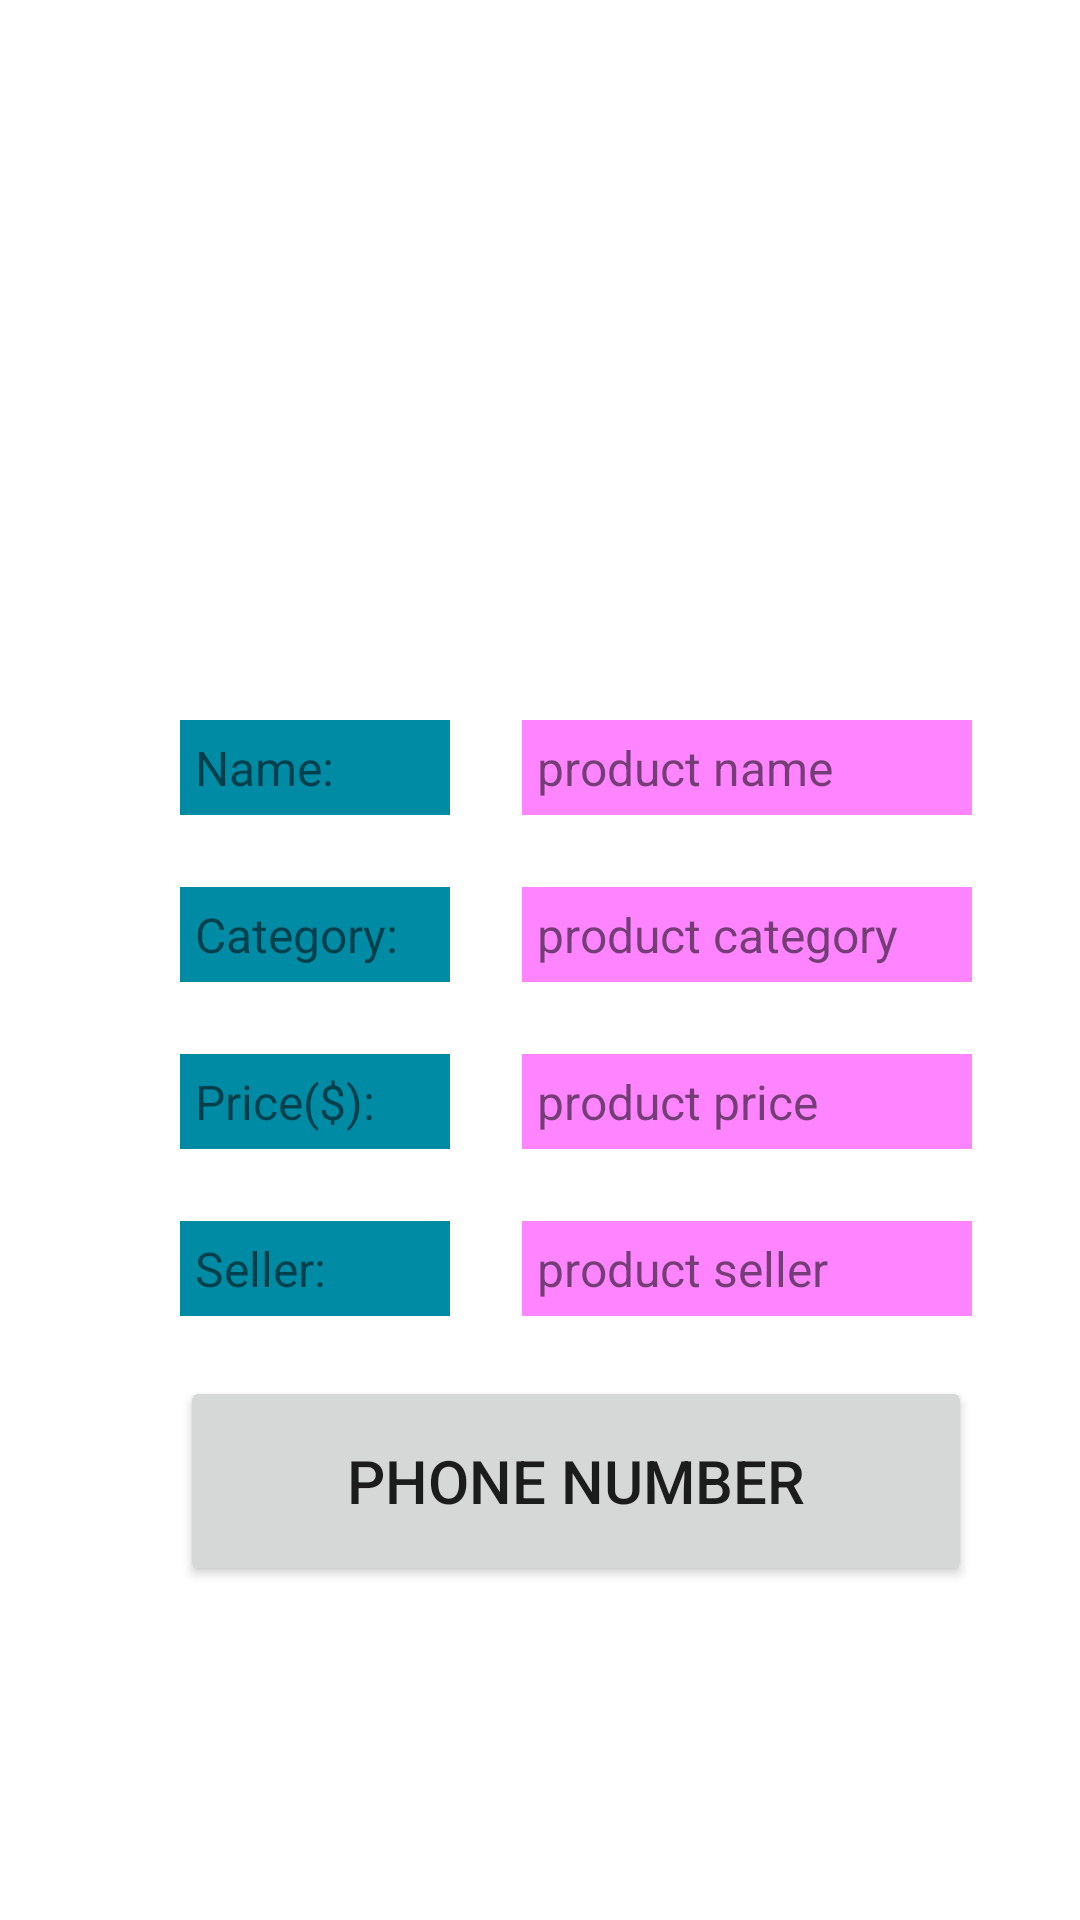

Produce the Android XML layout that renders to this screen, including the resource entries it uses.
<!-- AndroidManifest.xml: application theme Theme.Shop -->
<!-- res/layout/activity_view_product.xml -->
<?xml version="1.0" encoding="utf-8"?>
<androidx.constraintlayout.widget.ConstraintLayout xmlns:android="http://schemas.android.com/apk/res/android"
    xmlns:app="http://schemas.android.com/apk/res-auto"
    xmlns:tools="http://schemas.android.com/tools"
    android:layout_width="match_parent"
    android:layout_height="match_parent"
    tools:context=".ViewProductActivity">

    <ImageView
        android:id="@+id/product_view_image"
        android:layout_width="275dp"
        android:layout_height="150dp"
        android:layout_marginTop="50dp"
        app:layout_constraintEnd_toEndOf="parent"
        app:layout_constraintStart_toStartOf="parent"
        app:layout_constraintTop_toTopOf="parent"
        app:srcCompat="@drawable/ic_image_not_found" />

    <TextView
        android:id="@+id/product_view_name_word"
        android:layout_width="90dp"
        android:layout_height="wrap_content"
        android:layout_marginStart="60dp"
        android:layout_marginTop="40dp"
        android:background="@color/primary_dark_color"
        android:padding="5dp"
        android:text="@string/name_"
        android:textSize="16sp"
        app:layout_constraintStart_toStartOf="parent"
        app:layout_constraintTop_toBottomOf="@+id/product_view_image" />

    <TextView
        android:id="@+id/product_view_name"
        android:layout_width="150dp"
        android:layout_height="wrap_content"
        android:layout_marginStart="24dp"
        android:layout_marginTop="40dp"
        android:background="@color/secondary_light_color"
        android:padding="5dp"
        android:text="@string/product_name"
        android:textSize="16sp"
        app:layout_constraintStart_toEndOf="@+id/product_view_name_word"
        app:layout_constraintTop_toBottomOf="@+id/product_view_image" />

    <TextView
        android:id="@+id/product_view_category_word"
        android:layout_width="90dp"
        android:layout_height="wrap_content"
        android:layout_marginStart="60dp"
        android:layout_marginTop="24dp"
        android:background="@color/primary_dark_color"
        android:padding="5dp"
        android:text="@string/category_"
        android:textSize="16sp"
        app:layout_constraintStart_toStartOf="parent"
        app:layout_constraintTop_toBottomOf="@+id/product_view_name_word" />


    <TextView
        android:id="@+id/product_view_category"
        android:layout_width="150dp"
        android:layout_height="wrap_content"
        android:layout_marginStart="24dp"
        android:layout_marginTop="24dp"
        android:background="@color/secondary_light_color"
        android:padding="5dp"
        android:text="@string/product_category"
        android:textSize="16sp"
        app:layout_constraintStart_toEndOf="@+id/product_view_category_word"
        app:layout_constraintTop_toBottomOf="@+id/product_view_name" />

    <TextView
        android:id="@+id/product_view_price_word"
        android:layout_width="90dp"
        android:layout_height="wrap_content"
        android:layout_marginStart="60dp"
        android:layout_marginTop="24dp"
        android:background="@color/primary_dark_color"
        android:padding="5dp"
        android:text="@string/price_"
        android:textSize="16sp"
        app:layout_constraintStart_toStartOf="parent"
        app:layout_constraintTop_toBottomOf="@+id/product_view_category_word" />

    <TextView
        android:id="@+id/product_view_price"
        android:layout_width="150dp"
        android:layout_height="wrap_content"
        android:layout_marginStart="24dp"
        android:layout_marginTop="24dp"
        android:background="@color/secondary_light_color"
        android:padding="5dp"
        android:text="@string/product_price"
        android:textSize="16sp"
        app:layout_constraintStart_toEndOf="@+id/product_view_price_word"
        app:layout_constraintTop_toBottomOf="@+id/product_view_category" />

    <TextView
        android:id="@+id/product_view_seller_word"
        android:layout_width="90dp"
        android:layout_height="wrap_content"
        android:layout_marginStart="60dp"
        android:layout_marginTop="24dp"
        android:background="@color/primary_dark_color"
        android:padding="5dp"
        android:text="@string/seller_"
        android:textSize="16sp"
        app:layout_constraintStart_toStartOf="parent"
        app:layout_constraintTop_toBottomOf="@+id/product_view_price_word" />

    <TextView
        android:id="@+id/product_view_seller_username"
        android:layout_width="150dp"
        android:layout_height="wrap_content"
        android:layout_marginStart="24dp"
        android:layout_marginTop="24dp"
        android:background="@color/secondary_light_color"
        android:padding="5dp"
        android:text="@string/product_seller"
        android:textSize="16sp"
        app:layout_constraintStart_toEndOf="@+id/product_view_seller_word"
        app:layout_constraintTop_toBottomOf="@+id/product_view_price" />

    <Button
        android:id="@+id/product_view_phone_number"
        android:layout_width="264dp"
        android:layout_height="70dp"
        android:layout_marginStart="60dp"
        android:layout_marginTop="20dp"
        android:text="@string/phone_number"
        android:textSize="20sp"
        app:layout_constraintStart_toStartOf="parent"
        app:layout_constraintTop_toBottomOf="@+id/product_view_seller_username" />
</androidx.constraintlayout.widget.ConstraintLayout>
<!-- resources referenced by this layout -->
<resources>
  <color name="primary_dark_color">#008ba5</color>
  <color name="secondary_light_color">#fe85ff</color>
  <string name="category_">Category:</string>
  <string name="name_">Name:</string>
  <string name="phone_number">phone number</string>
  <string name="price_">Price($):</string>
  <string name="product_category">product category</string>
  <string name="product_name">product name</string>
  <string name="product_price">product price</string>
  <string name="product_seller">product seller</string>
  <string name="seller_">Seller:</string>
  <style name="Theme.Shop" parent="Theme.MaterialComponents.DayNight.DarkActionBar">
          
          <item name="colorPrimary">@color/primary_color</item>
          <item name="colorPrimaryVariant">@color/primary_dark_color</item>
          <item name="colorOnPrimary">@color/black</item>
          
          <item name="colorSecondary">@color/secondary_color</item>
          <item name="colorSecondaryVariant">@color/secondary_dark_color</item>
          <item name="colorOnSecondary">@color/black</item>
          
          <item name="android:statusBarColor" tools:targetApi="l">?attr/colorPrimaryVariant</item>
          
      </style>
  <color name="primary_color">#0abbd6</color>
  <color name="black">#FF000000</color>
  <color name="secondary_color">#c852ff</color>
  <color name="secondary_dark_color">#9314cb</color>
</resources>
